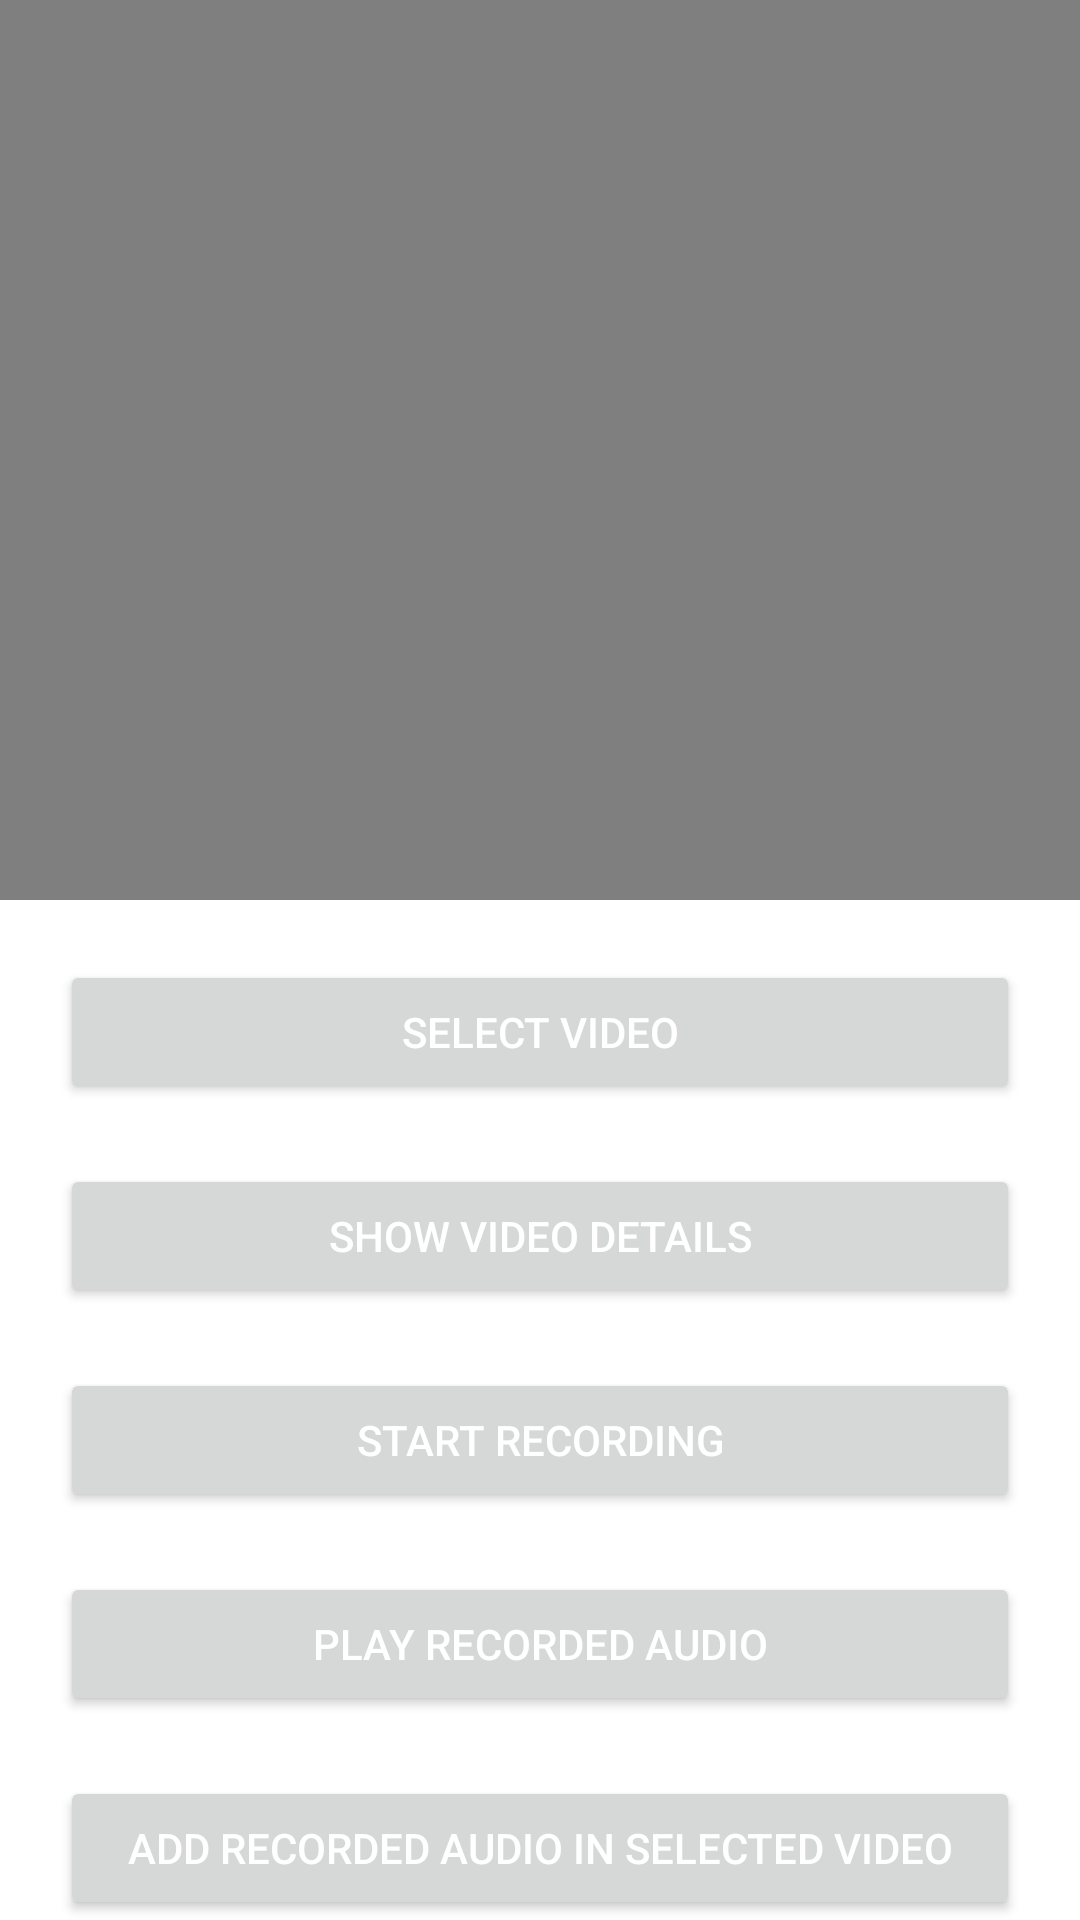

Produce the Android XML layout that renders to this screen, including the resource entries it uses.
<!-- AndroidManifest.xml: application theme Theme.VideoEdit -->
<!-- res/layout/activity_main.xml -->
<?xml version="1.0" encoding="utf-8"?>
<ScrollView xmlns:android="http://schemas.android.com/apk/res/android"
    xmlns:app="http://schemas.android.com/apk/res-auto"
    android:layout_width="match_parent"
    android:layout_height="match_parent"
    android:fillViewport="true">

    <androidx.constraintlayout.widget.ConstraintLayout

        xmlns:tools="http://schemas.android.com/tools"
        android:layout_width="match_parent"
        android:layout_height="wrap_content"
        tools:context=".MainActivity">

        <VideoView
            android:id="@+id/videoView"
            android:layout_width="match_parent"
            android:layout_height="300dp"
            app:layout_constraintEnd_toEndOf="parent"
            app:layout_constraintStart_toStartOf="parent"
            app:layout_constraintTop_toTopOf="parent" />

        <Button
            android:id="@+id/selectVideo"
            android:layout_width="match_parent"
            android:layout_height="wrap_content"
            android:layout_margin="20dp"
            android:text="@string/select_video"
            android:textColor="@color/white"
            app:layout_constraintEnd_toEndOf="parent"
            app:layout_constraintStart_toStartOf="parent"
            app:layout_constraintTop_toBottomOf="@+id/videoView" />

        <Button
            android:id="@+id/buttonShowVideoDetails"
            android:layout_width="match_parent"
            android:layout_height="wrap_content"
            android:layout_margin="20dp"
            android:layout_marginTop="20dp"
            android:text="@string/show_video_details"
            android:textColor="@color/white"
            app:layout_constraintEnd_toEndOf="parent"
            app:layout_constraintStart_toStartOf="parent"
            app:layout_constraintTop_toBottomOf="@+id/selectVideo" />


        <Button
            android:id="@+id/buttonRecord"
            android:layout_width="match_parent"
            android:layout_height="wrap_content"
            android:layout_margin="20dp"
            android:layout_marginTop="20dp"
            android:text="@string/start_recording"
            android:textColor="@color/white"
            app:layout_constraintEnd_toEndOf="parent"
            app:layout_constraintStart_toStartOf="parent"
            app:layout_constraintTop_toBottomOf="@+id/buttonShowVideoDetails" />


        <Button
            android:id="@+id/button_play_recorded_audio"
            android:layout_width="match_parent"
            android:layout_height="wrap_content"
            android:layout_margin="20dp"
            android:layout_marginTop="20dp"
            android:text="@string/play_recorded_audio"
            android:textColor="@color/white"
            app:layout_constraintEnd_toEndOf="parent"
            app:layout_constraintStart_toStartOf="parent"
            app:layout_constraintTop_toBottomOf="@+id/buttonRecord" />

        <Button
            android:id="@+id/buttonAddAudioInVideo"
            android:layout_width="match_parent"
            android:layout_height="wrap_content"
            android:layout_margin="20dp"
            android:layout_marginTop="20dp"
            android:text= "@string/add_recorded_audio_in_selected_video"
            android:textColor="@color/white"
            app:layout_constraintEnd_toEndOf="parent"
            app:layout_constraintStart_toStartOf="parent"
            app:layout_constraintTop_toBottomOf="@+id/button_play_recorded_audio" />


    </androidx.constraintlayout.widget.ConstraintLayout>


</ScrollView>
<!-- resources referenced by this layout -->
<resources>
  <string name="add_recorded_audio_in_selected_video">Add Recorded Audio in Selected Video</string>
  <string name="play_recorded_audio">Play Recorded Audio</string>
  <string name="select_video">Select Video</string>
  <string name="show_video_details">Show Video Details</string>
  <string name="start_recording">Start Recording</string>
  <style name="Theme.VideoEdit" parent="Theme.MaterialComponents.DayNight.DarkActionBar">
          
          <item name="colorPrimary">@color/purple_500</item>
          <item name="colorPrimaryVariant">@color/purple_700</item>
          <item name="colorOnPrimary">@color/white</item>
          
          <item name="colorSecondary">@color/teal_200</item>
          <item name="colorSecondaryVariant">@color/teal_700</item>
          <item name="colorOnSecondary">@color/black</item>
          
          <item name="android:statusBarColor">?attr/colorPrimaryVariant</item>
          
      </style>
  <!-- not gathered from this repository: default colours our renderer supplied (Android Studio template values) -->
  <color name="purple_500">#FF6200EE</color>
  <color name="purple_700">#FF3700B3</color>
  <color name="teal_200">#FF03DAC5</color>
  <color name="teal_700">#FF018786</color>
  <color name="black">#FF000000</color>
  <color name="white">#FFFFFFFF</color>
</resources>
